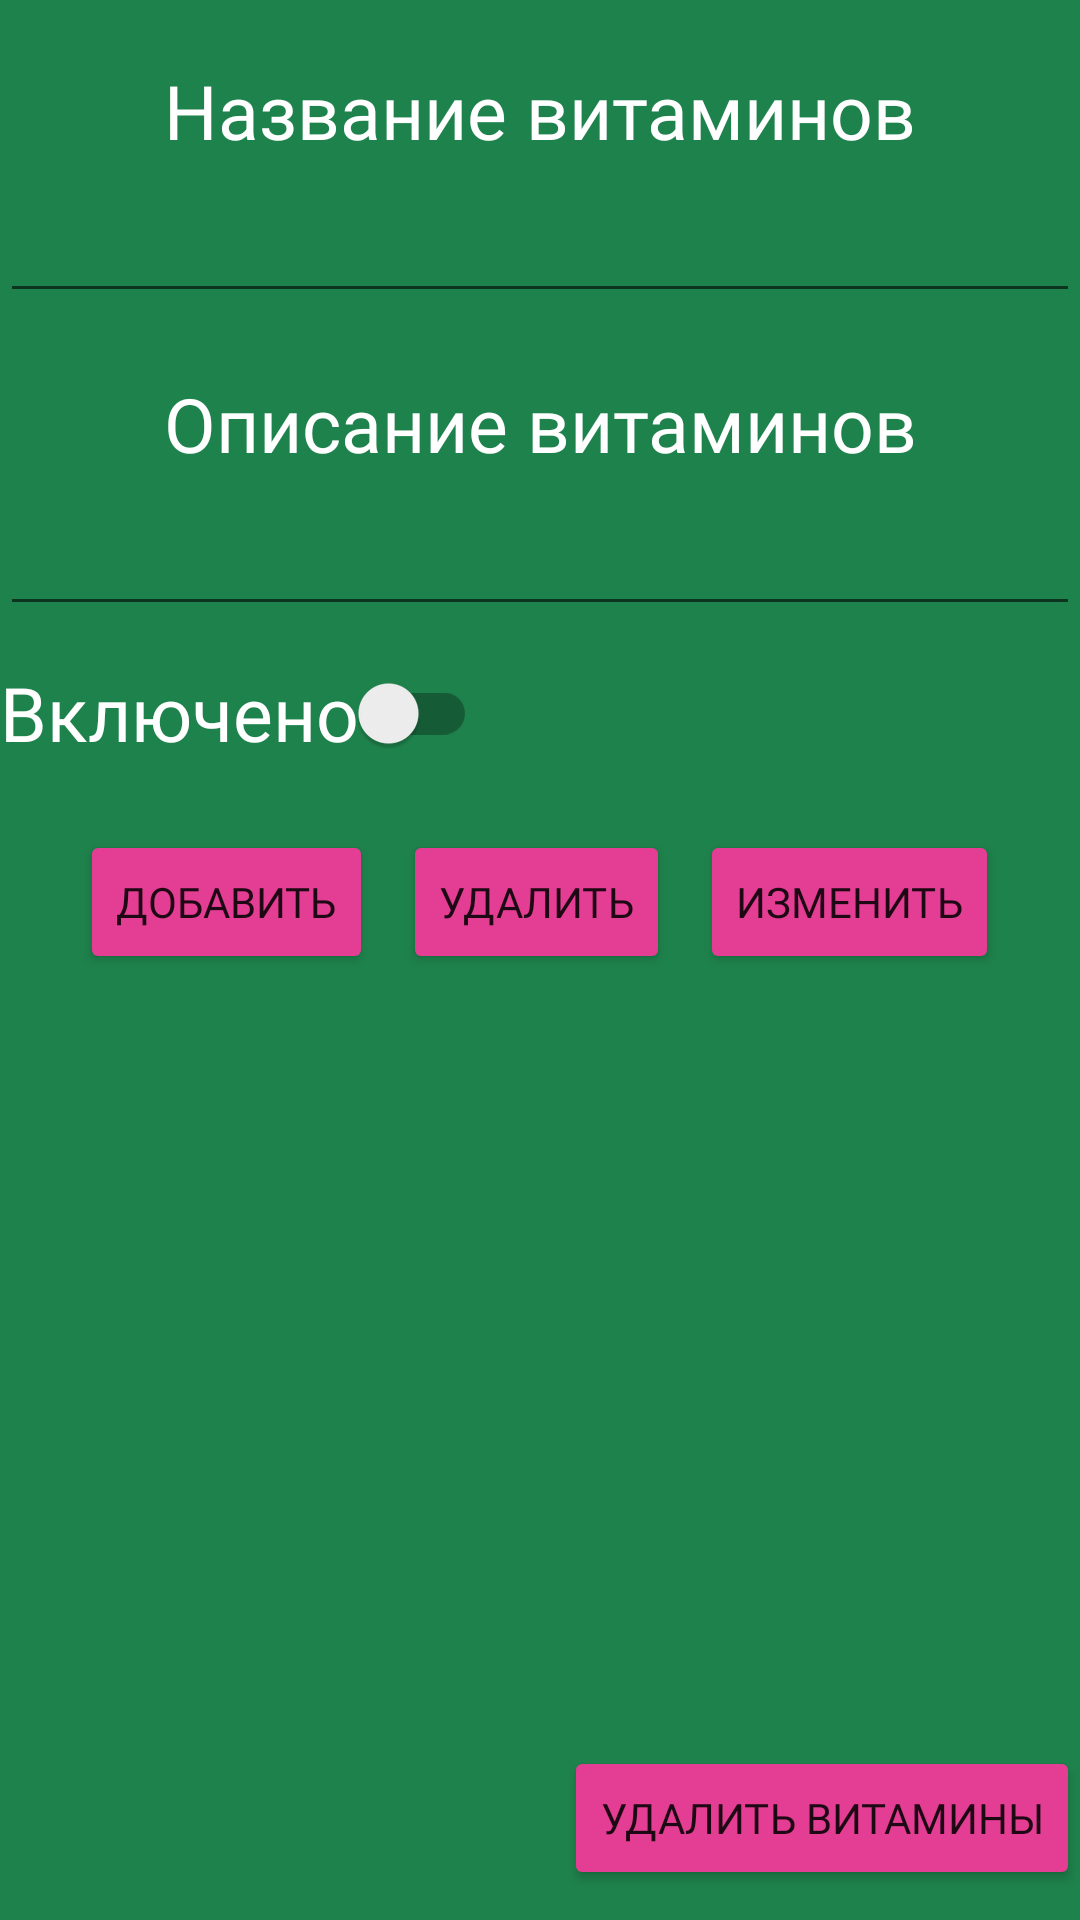

Reconstruct the res/layout file that produces this screen, plus the resources it refers to.
<!-- AndroidManifest.xml: application theme Theme.NevaKeto -->
<!-- res/layout/activity_medicine_configure.xml -->
<?xml version="1.0" encoding="utf-8"?>
<RelativeLayout xmlns:android="http://schemas.android.com/apk/res/android"
    xmlns:app="http://schemas.android.com/apk/res-auto"
    xmlns:tools="http://schemas.android.com/tools"
    android:layout_width="match_parent"
    android:layout_height="match_parent"
    style="@style/ActivityStyle"
    tools:context=".MedicineConfigureActivity">

    <EditText
        android:id="@+id/medicineDesc"
        style="@style/commonLabels"
        android:layout_width="match_parent"
        android:layout_height="wrap_content"
        android:layout_below="@id/medicineDescription"
        android:ems="10"
        android:inputType="textPersonName"
        android:text="" />

    <TextView
        android:id="@+id/medicineDescription"
        style="@style/commonLabels"
        android:layout_width="match_parent"
        android:layout_height="wrap_content"
        android:gravity="center"
        android:layout_marginTop="20dp"
        android:layout_below="@id/medicineName"
        android:text="@string/medicineDescription" />

    <TextView
        android:id="@+id/textView13"
        android:layout_width="match_parent"
        android:layout_height="wrap_content"
        android:layout_alignParentTop="true"
        android:gravity="center"
        android:layout_marginTop="20dp"
        android:text="@string/medicineName"
        style="@style/commonLabels" />

    <EditText
        android:id="@+id/medicineName"
        android:layout_width="match_parent"
        android:layout_height="wrap_content"
        android:layout_below="@id/textView13"
        android:ems="10"
        android:inputType="textPersonName"
        android:text=""
        style="@style/commonLabels" />

    <ScrollView
        android:layout_width="match_parent"
        android:layout_height="320dp"
        android:layout_marginTop="10dp"
        android:layout_below="@id/controlLayout">

        <LinearLayout
            android:id="@+id/layoutMedicineTimes"
            android:layout_width="match_parent"
            android:layout_height="wrap_content"
            android:gravity="center"
            android:orientation="vertical" />

    </ScrollView>

    <LinearLayout
        android:id="@+id/controlLayout"
        android:layout_width="match_parent"
        android:layout_height="wrap_content"
        android:orientation="horizontal"
        android:gravity="center"
        android:layout_marginTop="15dp"
        android:layout_below="@id/medicineEnabled">

        <Button
            android:id="@+id/medicineAdd"
            android:layout_width="wrap_content"
            android:layout_height="wrap_content"
            android:fontFamily="@font/pragmatica_common"
            android:backgroundTint="@color/cerise"
            android:text="@string/Add" />

        <Button
            android:id="@+id/medicineDelete"
            android:layout_width="wrap_content"
            android:layout_height="wrap_content"
            android:fontFamily="@font/pragmatica_common"
            android:layout_marginStart="10dp"
            android:layout_marginEnd="10dp"
            android:backgroundTint="@color/cerise"
            android:text="@string/delete" />

        <Button
            android:id="@+id/medicineChange"
            android:layout_width="wrap_content"
            android:layout_height="wrap_content"
            android:fontFamily="@font/pragmatica_common"
            android:backgroundTint="@color/cerise"
            android:text="@string/Change" />
    </LinearLayout>

    <androidx.appcompat.widget.SwitchCompat
        android:id="@+id/medicineEnabled"
        android:layout_width="wrap_content"
        android:layout_height="wrap_content"
        android:layout_below="@id/medicineDesc"
        android:layout_marginTop="5dp"
        android:text="@string/isEnabled2"
        style="@style/commonLabels" />

    <Button
        android:id="@+id/medicineFullDelete"
        android:backgroundTint="@color/cerise"
        android:fontFamily="@font/pragmatica_common"
        android:layout_width="wrap_content"
        android:layout_height="wrap_content"
        android:layout_alignParentBottom="true"
        android:layout_alignParentEnd="true"
        android:layout_marginBottom="10dp"
        android:text="@string/medicineDelete" />
</RelativeLayout>
<!-- resources referenced by this layout -->
<resources>
  <color name="cerise">#e33d94</color>
  <string name="Add">Добавить</string>
  <string name="Change">Изменить</string>
  <string name="delete">Удалить</string>
  <string name="isEnabled2">Включено</string>
  <string name="medicineDelete">Удалить витамины</string>
  <string name="medicineDescription">Описание витаминов</string>
  <string name="medicineName">Название витаминов</string>
  <style name="ActivityStyle">
          <item name="android:background">@color/salem</item>
          <item name="android:statusBarColor">@color/salem</item>
          <item name="colorPrimaryDark">@color/salemdark</item>
          <item name="colorPrimary">@color/salem</item>
          <item name="android:navigationBarColor">@color/salemdark</item>
      </style>
  <style name="commonLabels">
          <item name="android:fontFamily">@font/pragmatica_common</item>
          <item name="android:textColor">@color/white</item>
          <item name="android:textSize">25sp</item>
      </style>
  <style name="Theme.NevaKeto" parent="Theme.MaterialComponents.DayNight.NoActionBar">
          
          <item name="colorPrimary">@color/LightGreen</item>
          <item name="colorPrimaryVariant">@color/LighterGreen</item>
          <item name="colorOnPrimary">@color/white</item>
          
          <item name="colorSecondary">@color/cerise</item>
          <item name="colorSecondaryVariant">@color/cerisedark</item>
          <item name="colorOnSecondary">@color/black</item>
          
          <item name="android:statusBarColor" tools:targetApi="l">@color/salemdark</item>
          
      </style>
  <color name="salem">#1e824c</color>
  <color name="salemdark">#196b3f</color>
  <color name="white">#FFFFFFFF</color>
  <color name="LightGreen">#78d159</color>
  <color name="LighterGreen">#69ff33</color>
  <color name="cerisedark">#A3316D</color>
  <color name="black">#FF000000</color>
</resources>
